21-way image classification set "augmented_dataset" from GitHub (NamanGandhi2005/Ultra-fruit-analyser); label vocabulary: apple stage 1, apple stage 2, apple stage 3, banana stage 1, banana stage 2, banana stage 3, banana stage 4, banana stage 5, banana stage 6, banana stage 7, banana stage 8, banana stage 9, mango stage 1, mango stage 2, mango stage 3, mango stage 4, orange stage 1, orange stage 2, orange stage 3, orange stage 4, orange stage 5.

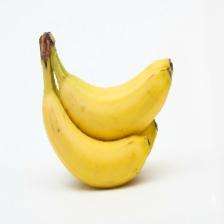
Label: banana stage 4

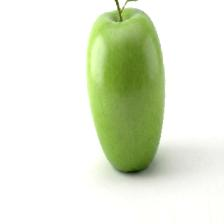
Label: apple stage 1

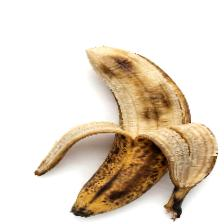
Label: banana stage 8

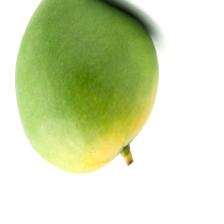
Label: mango stage 2

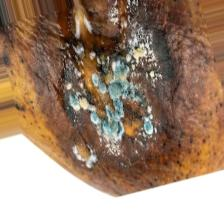
Label: mango stage 4

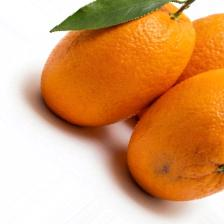
Label: orange stage 4
